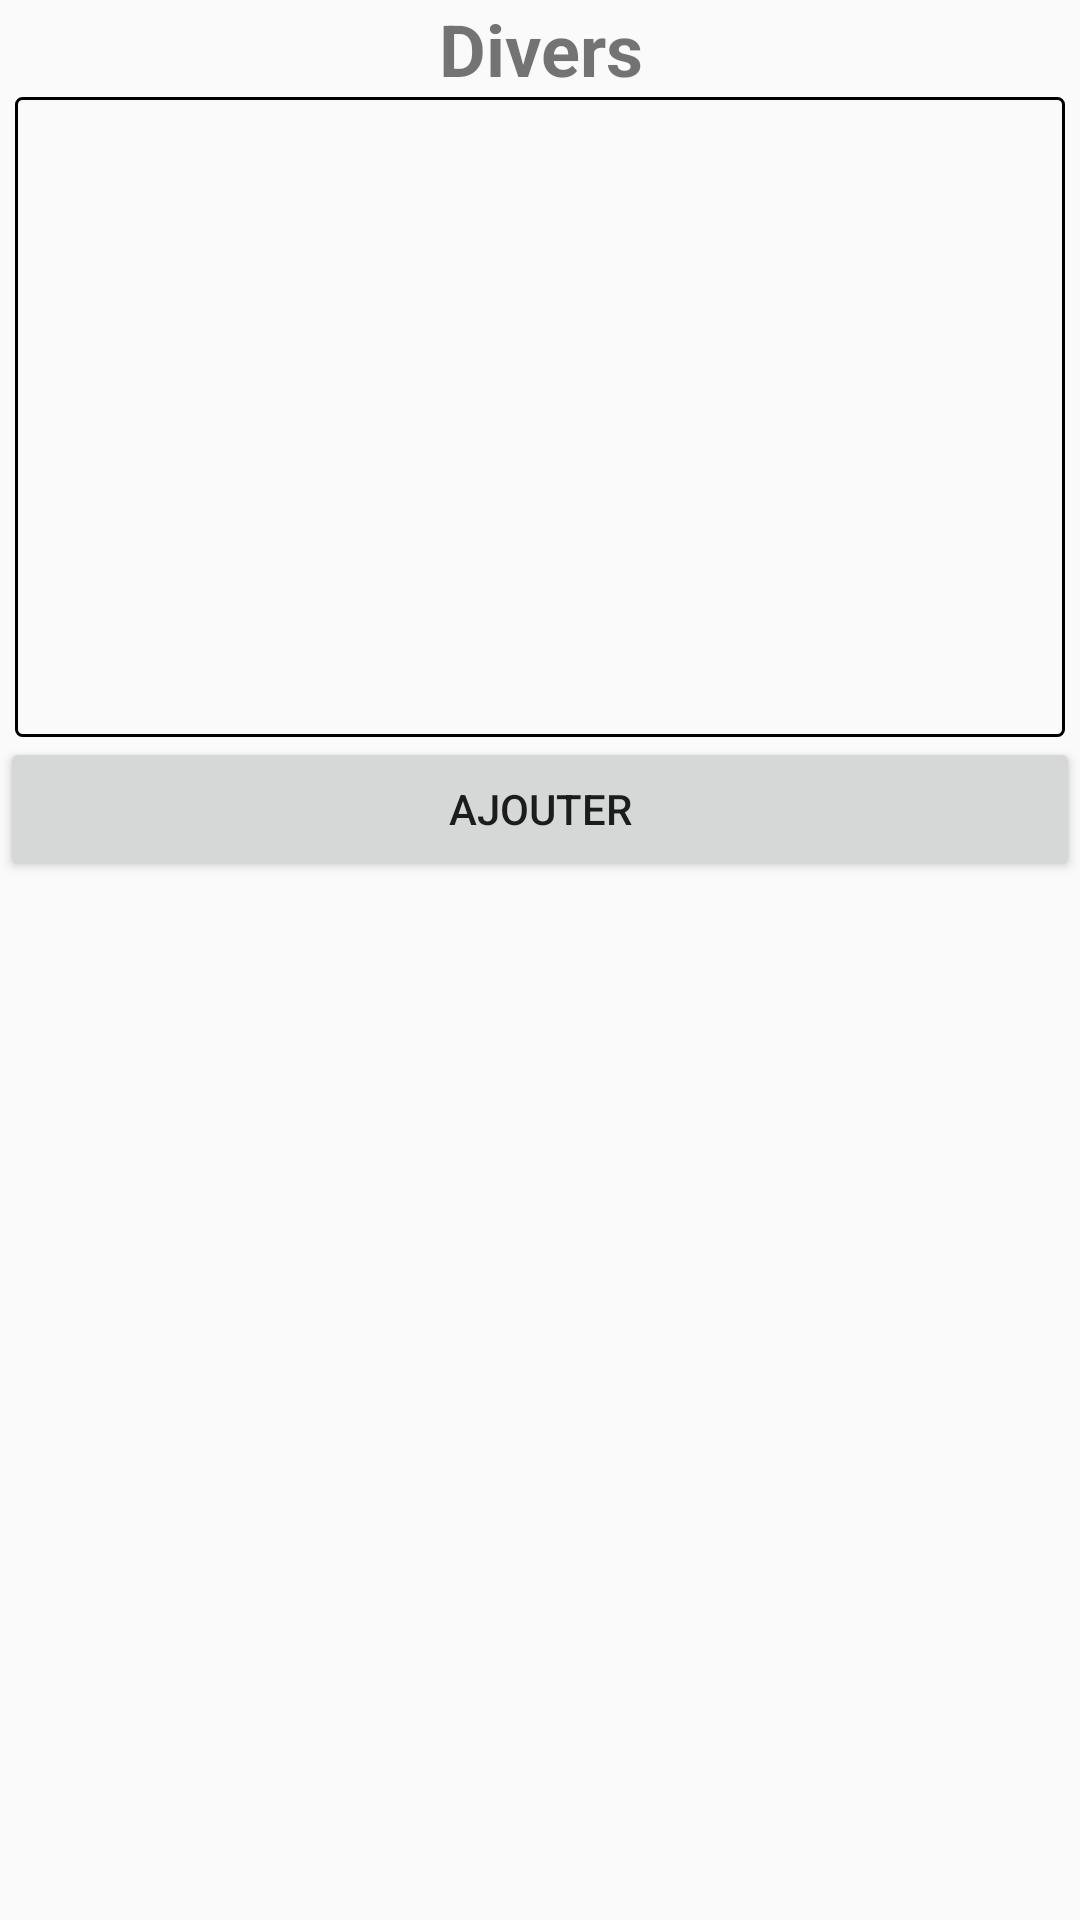

Layout XML and referenced resources for this Android screen:
<!-- AndroidManifest.xml: application theme AppTheme -->
<!-- res/layout/activity_misc.xml -->
<?xml version="1.0" encoding="utf-8"?>
<LinearLayout
    xmlns:android="http://schemas.android.com/apk/res/android"
    android:layout_width="match_parent"
    android:layout_height="match_parent"
    android:orientation="vertical">

    <TextView
        android:layout_width="match_parent"
        android:layout_height="wrap_content"
        android:text="@string/misc"
        android:textAlignment="center"
        android:textSize="24sp"
        android:textStyle="bold" />

    <EditText
        android:id="@+id/editText"
        android:layout_width="match_parent"
        android:layout_height="wrap_content"
        android:ems="10"
        android:gravity="start|top"
        android:inputType="textMultiLine"
        android:minLines="10"
        android:background="@drawable/textarea_border"
        android:layout_marginLeft="5dp"
        android:layout_marginRight="5dp"
        android:paddingLeft="5dp"
        android:paddingRight="5dp"
        />

    <Button
        android:id="@+id/addButton"
        android:layout_width="match_parent"
        android:layout_height="wrap_content"
        android:text="@string/addButton"
        />

</LinearLayout>
<!-- resources referenced by this layout -->
<resources>
  <!-- drawable textarea_border (drawable) -->
  <?xml version="1.0" encoding="utf-8"?>
  <selector xmlns:android="http://schemas.android.com/apk/res/android">
      <item>
          <shape android:shape="rectangle">
              <stroke android:color="#000000" android:width="1dp" />
              <corners
                  android:radius="2dp" />
          </shape>
      </item>
  </selector>
  <string name="addButton">Ajouter</string>
  <string name="misc">Divers</string>
  <style name="AppTheme" parent="Theme.AppCompat.Light.DarkActionBar">
          
          <item name="colorPrimary">@color/colorPrimary</item>
          <item name="colorPrimaryDark">@color/policecolor</item>
          <item name="colorAccent">@color/colorAccent</item>
          <item name="actionBarStyle">@style/MyActionBar</item>
      </style>
  <color name="colorPrimary">#6200EE</color>
  <color name="policecolor">#293182</color>
  <color name="colorAccent">#03DAC5</color>
  <style name="MyActionBar" parent="@style/Widget.AppCompat.Light.ActionBar.Solid.Inverse">
          <item name="background">@color/policecolor</item>
      </style>
</resources>
